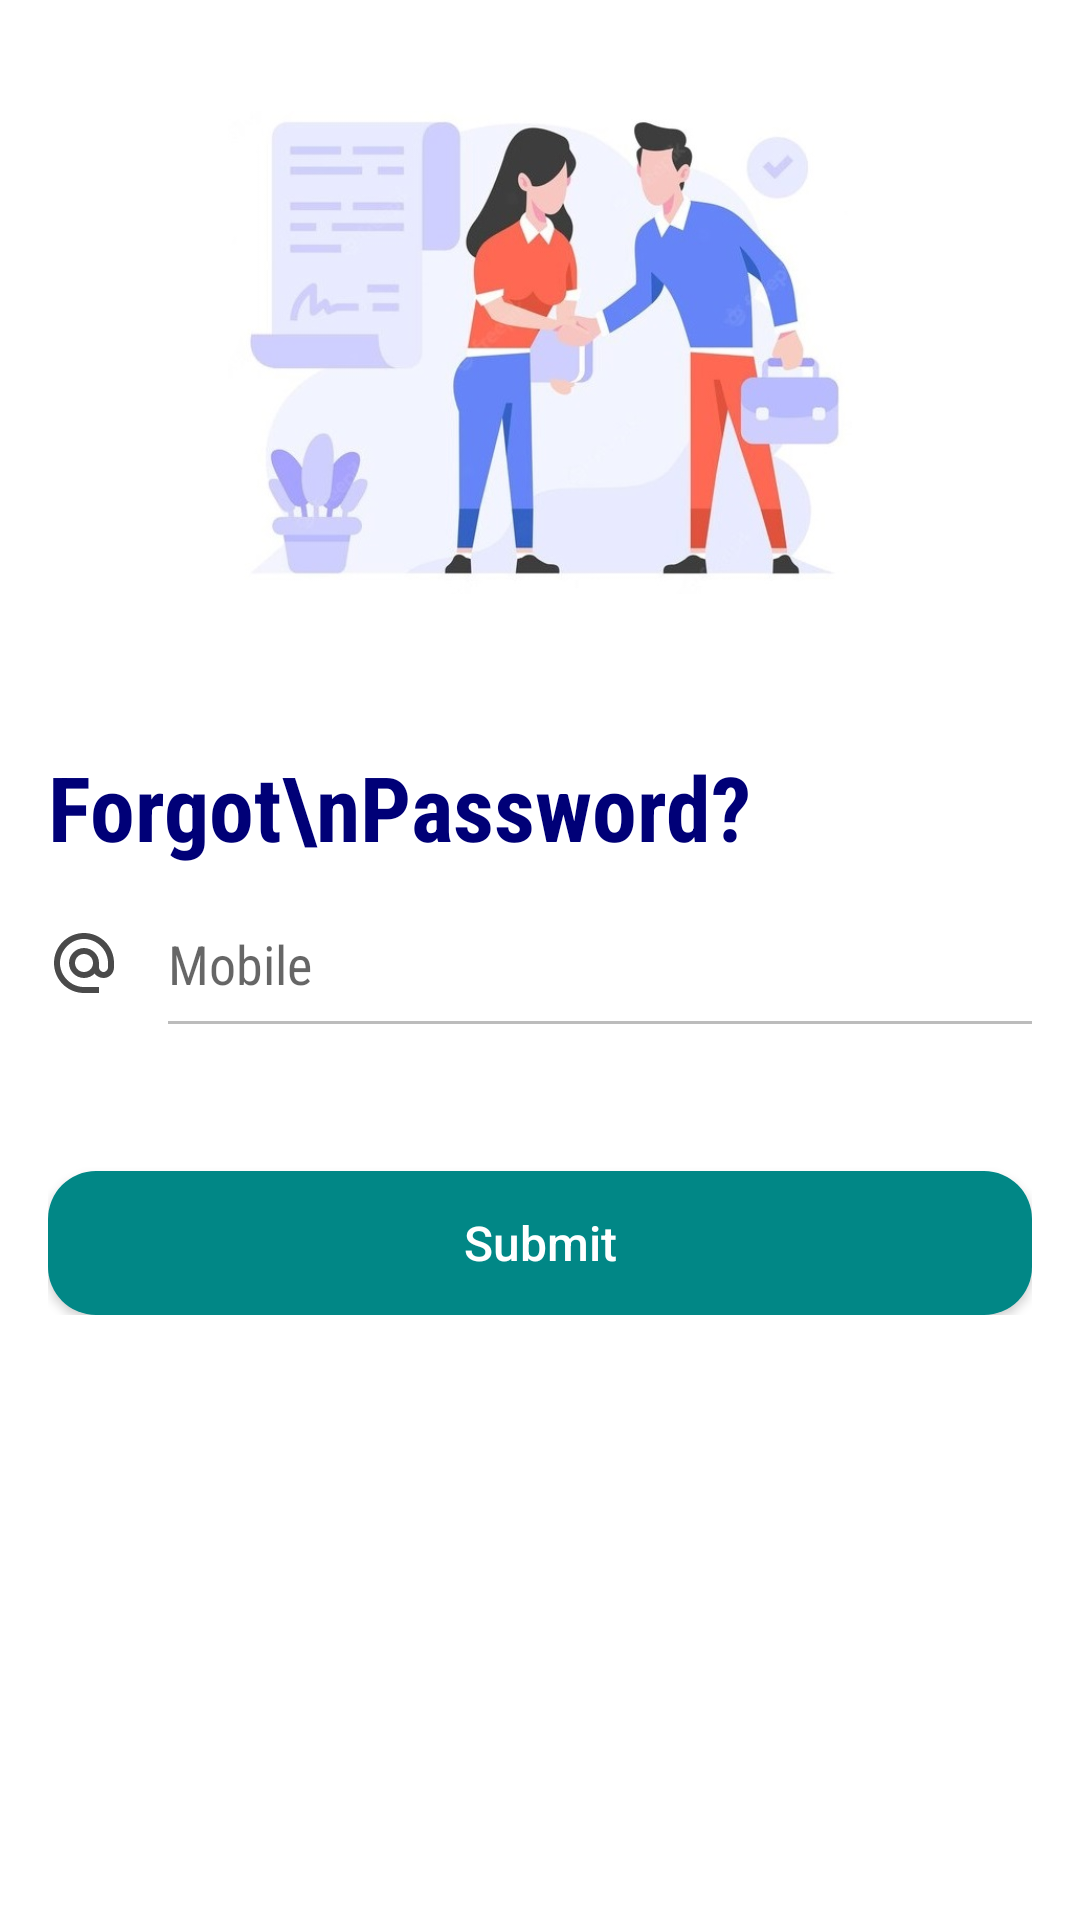

The Android layout XML behind this screen, and the referenced resources:
<!-- AndroidManifest.xml: application theme Theme.APIUI -->
<!-- res/layout/activity_forget.xml -->
<?xml version="1.0" encoding="utf-8"?>
<androidx.core.widget.NestedScrollView xmlns:android="http://schemas.android.com/apk/res/android"
    xmlns:app="http://schemas.android.com/apk/res-auto"
    xmlns:tools="http://schemas.android.com/tools"
    android:layout_width="match_parent"
    android:layout_height="wrap_content"
    android:padding="16dp"
    tools:context=".ui.forget.ForgetActivity">
    
    <androidx.constraintlayout.widget.ConstraintLayout
        android:layout_width="match_parent"
        android:layout_height="wrap_content">


        <androidx.appcompat.widget.AppCompatImageView
            android:id="@+id/mSignupBack"
            android:layout_width="wrap_content"
            android:layout_height="wrap_content"
            android:padding="10dp"
            app:layout_constraintStart_toStartOf="parent"
            app:layout_constraintTop_toTopOf="parent"
            app:srcCompat="@drawable/ic_back" />


        <androidx.appcompat.widget.AppCompatImageView
            android:id="@+id/mHandshake"
            android:layout_width="0dp"
            android:layout_height="wrap_content"
            android:layout_marginHorizontal="60dp"
            android:layout_marginTop="-150dp"
            android:src="@drawable/handshake"
            app:layout_constraintEnd_toEndOf="parent"
            app:layout_constraintHorizontal_bias="0.5"
            app:layout_constraintStart_toEndOf="@+id/mSignupBack"
            app:layout_constraintStart_toStartOf="parent"
            app:layout_constraintTop_toBottomOf="@+id/mSignupBack"
            app:srcCompat="@drawable/ic_back" />

        <androidx.appcompat.widget.AppCompatTextView
            android:id="@+id/mSignup"
            android:layout_width="wrap_content"
            android:layout_height="wrap_content"
            android:layout_marginTop="-100dp"
            android:fontFamily="sans-serif-condensed"
            android:text="Forgot\nPassword?"
            android:textColor="#000077"
            android:textSize="30dp"
            android:textStyle="bold"
            app:layout_constraintStart_toStartOf="parent"
            app:layout_constraintTop_toBottomOf="@+id/mHandshake" />

        <androidx.appcompat.widget.AppCompatEditText
            android:id="@+id/mEnterEmail"
            android:layout_width="match_parent"
            android:layout_height="wrap_content"
            android:layout_marginTop="20dp"
            android:background="@color/white"
            android:drawableStart="@drawable/ic_email"
            android:drawablePadding="16dp"
            android:fontFamily="sans-serif-condensed"
            android:hint="Mobile"
            android:inputType="number"
            android:maxLength="20"
            app:layout_constraintTop_toBottomOf="@+id/mSignup" />

        <View
            android:id="@+id/mViewEmail"
            android:layout_width="0dp"
            android:layout_height="1dp"
            android:layout_marginStart="40dp"
            android:layout_marginTop="7dp"
            android:background="#BCBCBC"
            app:layout_constraintEnd_toEndOf="@+id/mEnterEmail"
            app:layout_constraintStart_toStartOf="@+id/mEnterEmail"
            app:layout_constraintTop_toBottomOf="@+id/mEnterEmail" />


        <androidx.appcompat.widget.AppCompatButton
            android:id="@+id/mForgotPasswordSubmit"
            android:layout_width="match_parent"
            android:layout_height="wrap_content"
            android:background="@drawable/bg_login"
            android:text="Submit"
            android:textAllCaps="false"
            android:textColor="@color/white"
            android:textSize="16dp"
            android:layout_marginTop="50dp"
            app:layout_constraintTop_toTopOf="@+id/mViewEmail"

            />


    </androidx.constraintlayout.widget.ConstraintLayout>
</androidx.core.widget.NestedScrollView>
<!-- resources referenced by this layout -->
<resources>
  <!-- drawable bg_login (drawable) -->
  <?xml version="1.0" encoding="utf-8"?>
  <shape xmlns:android="http://schemas.android.com/apk/res/android">
  <corners android:radius="16dp"/>
      <solid android:color="@color/teal_700"/>
  </shape>
  <!-- drawable handshake: jpg bitmap (drawable, 47279 bytes) -->
  <!-- drawable ic_email (drawable) -->
  <vector android:autoMirrored="true" android:height="24dp"
      android:tint="#4A4A4A" android:viewportHeight="24"
      android:viewportWidth="24" android:width="24dp" xmlns:android="http://schemas.android.com/apk/res/android">
      <path android:fillColor="@android:color/white" android:pathData="M12,2C6.48,2 2,6.48 2,12s4.48,10 10,10h5v-2h-5c-4.34,0 -8,-3.66 -8,-8s3.66,-8 8,-8 8,3.66 8,8v1.43c0,0.79 -0.71,1.57 -1.5,1.57s-1.5,-0.78 -1.5,-1.57L17,12c0,-2.76 -2.24,-5 -5,-5s-5,2.24 -5,5 2.24,5 5,5c1.38,0 2.64,-0.56 3.54,-1.47 0.65,0.89 1.77,1.47 2.96,1.47 1.97,0 3.5,-1.6 3.5,-3.57L22,12c0,-5.52 -4.48,-10 -10,-10zM12,15c-1.66,0 -3,-1.34 -3,-3s1.34,-3 3,-3 3,1.34 3,3 -1.34,3 -3,3z"/>
  </vector>
  <style name="Theme.APIUI" parent="Theme.MaterialComponents.DayNight.NoActionBar">
          
          <item name="colorPrimary">@color/purple_500</item>
          <item name="colorPrimaryVariant">@color/white</item>
          <item name="colorOnPrimary">@color/white</item>
          
          <item name="colorSecondary">@color/gray</item>
          <item name="colorSecondaryVariant">@color/teal_700</item>
          <item name="colorOnSecondary">@color/black</item>
          
          <item name="android:statusBarColor" tools:targetApi="l">?attr/colorPrimaryVariant</item>
          
      </style>
  <!-- not gathered from this repository: default colours our renderer supplied (Android Studio template values) -->
  <color name="purple_500">#FF6200EE</color>
  <color name="teal_700">#FF018786</color>
  <color name="black">#FF000000</color>
  <color name="white">#FFFFFFFF</color>
</resources>
